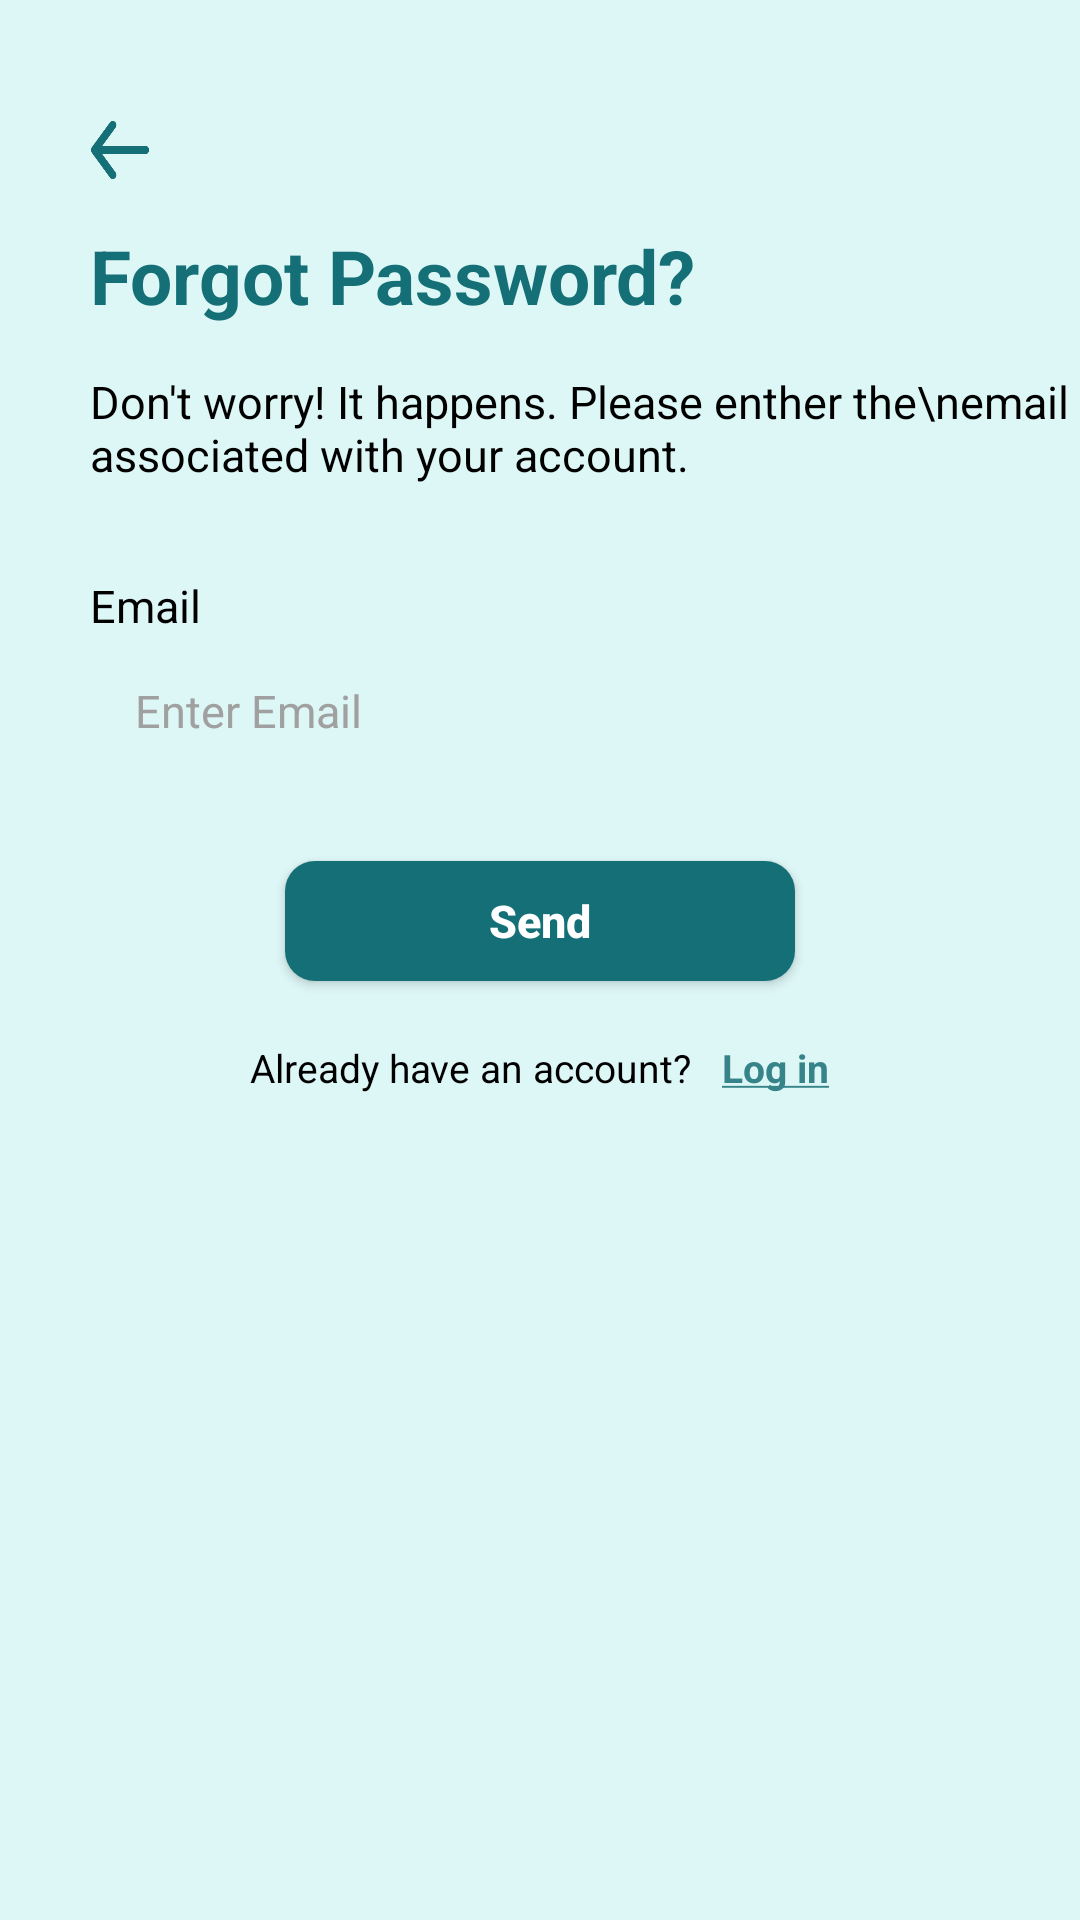

Android layout source for this screen:
<!-- AndroidManifest.xml: application theme Theme.I210450 -->
<!-- res/layout/activity_forgot_password_email.xml -->
<?xml version="1.0" encoding="utf-8"?>
<androidx.constraintlayout.widget.ConstraintLayout xmlns:android="http://schemas.android.com/apk/res/android"
    android:layout_width="match_parent"
    android:layout_height="match_parent">

    <RelativeLayout
        android:layout_width="match_parent"
        android:layout_height="match_parent"
        android:background="#ddf7f6">

        <Button
            android:background="@drawable/back_arrow"
            android:id="@+id/back_button"
            android:layout_width="20dp"
            android:layout_height="20dp"
            android:layout_alignParentStart="true"
            android:layout_alignParentTop="true"
            android:layout_marginLeft="30dp"
            android:layout_marginTop="40dp"/>
        <TextView
            android:id="@+id/forgot_text"
            android:text="Forgot Password?"
            android:textSize="25sp"
            android:textStyle="bold"
            android:textColor="#156f77"
            android:layout_width="wrap_content"
            android:layout_height="wrap_content"
            android:layout_below="@id/back_button"
            android:layout_alignStart="@id/back_button"
            android:layout_marginTop="15dp"/>

        <TextView
            android:id="@+id/forgot_para"
            android:text="Don't worry! It happens. Please enther the\nemail associated with your account."
            android:textSize="15sp"
            android:textColor="@color/black"
            android:layout_width="wrap_content"
            android:layout_height="wrap_content"
            android:layout_below="@id/forgot_text"
            android:layout_alignStart="@id/back_button"
            android:layout_marginTop="15dp"/>

        <TextView
            android:id="@+id/email_text"
            android:text="Email"
            android:textSize="15dp"
            android:textColor="@color/black"
            android:layout_marginTop="30dp"
            android:layout_width="wrap_content"
            android:layout_height="wrap_content"
            android:layout_alignStart="@id/forgot_para"
            android:layout_below="@id/forgot_para" />

        <EditText
            android:id="@+id/email_box"
            android:text="Enter Email"
            android:textSize="15sp"
            android:textColor="#A0A0A0"
            android:singleLine="true"
            android:scrollHorizontally="true"
            android:paddingLeft="15dp"
            android:layout_width="match_parent"
            android:layout_height="40dp"
            android:background="@drawable/white_rounded_rectangle"
            android:layout_below="@id/email_text"
            android:layout_marginRight="30dp"
            android:layout_alignStart="@id/email_text"
            android:layout_marginTop="5dp"/>


        <Button
            android:id="@+id/send_button"
            android:text="Send"
            android:textStyle="bold"
            android:textAllCaps="false"
            android:textSize="15sp"
            android:textColor="@color/white"
            android:background="@drawable/green_rounded_rectangle"
            android:layout_width="170dp"
            android:layout_height="40dp"
            android:layout_below="@id/email_box"
            android:layout_centerHorizontal="true"
            android:layout_marginTop="30dp"/>

        <LinearLayout
            android:layout_width="wrap_content"
            android:layout_height="wrap_content"
            android:orientation="horizontal"
            android:layout_centerHorizontal="true"
            android:layout_below="@id/send_button"
            android:layout_marginTop="20dp">

            <TextView
                android:id="@+id/haveaccount"
                android:text="Already have an account?"
                android:textColor="@color/black"
                android:textSize="13sp"
                android:layout_width="wrap_content"
                android:layout_height="wrap_content" />

            <TextView
                android:id="@+id/login"
                android:clickable="true"
                android:text="@string/login"
                android:textStyle="bold"
                android:textColor="#368389"
                android:textSize="13sp"
                android:layout_marginStart="10dp"
                android:layout_width="wrap_content"
                android:layout_height="wrap_content"
                android:layout_alignBottom="@id/haveaccount"
                android:layout_toEndOf="@id/haveaccount"/>
        </LinearLayout>
    </RelativeLayout>

</androidx.constraintlayout.widget.ConstraintLayout>
<!-- resources referenced by this layout -->
<resources>
  <!-- drawable back_arrow: png bitmap (drawable, 5051 bytes) -->
  <!-- drawable green_rounded_rectangle (drawable) -->
  <?xml version="1.0" encoding="utf-8"?>
  <shape xmlns:android="http://schemas.android.com/apk/res/android"
      android:shape="rectangle">
      <solid android:color="#156f77"/>
      <corners android:radius="10dp"/>
  </shape>
  <string name="login"><u>Log in</u></string>
  <style name="Theme.I210450" parent="Base.Theme.I210450" />
  <style name="Base.Theme.I210450" parent="Theme.AppCompat.Light.NoActionBar">
          <item name="android:windowTranslucentStatus">true</item>
          
          
      </style>
  <!-- not gathered from this repository: default colours our renderer supplied (Android Studio template values) -->
  <color name="black">#FF000000</color>
  <color name="white">#FFFFFFFF</color>
</resources>
